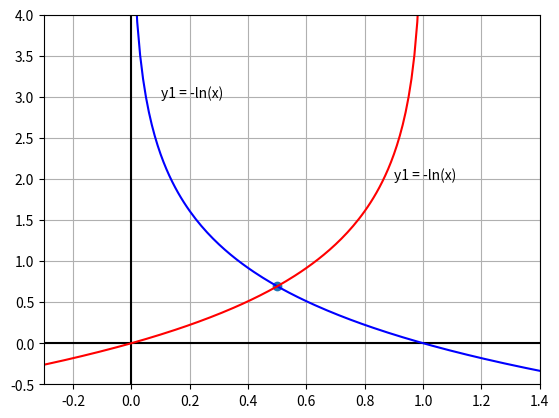

Python code for this plot:
import math
import numpy as np
import matplotlib.pyplot as plt

def linear_function(x):
    a = 0.5
    b = 2

    return a * x + b

# print(linear_function(5))

# x = np.arange(-10, 10, 0.1)
# y = linear_function(x)

# plt.plot(x, y)
# plt.xlabel('x')
# plt.ylabel('y')
# plt.title('Linear Function')
# plt.show()

def quadratic_function(x):
    a = 1
    b = -1
    c = -2

    return a * x ** 2 + b * x + c

# print(quadratic_function(2))

# x = np.arange(-10, 10, 0.1)
# y = quadratic_function(x)

# plt.plot(x, y)
# plt.xlabel('x')
# plt.ylabel('y')
# plt.title('Quadratic Function')
# plt.show()

def cubic_function(x):
    a = 4
    b = 0
    c = -1
    d = -8

    return a * x ** 3 + b * x ** 2 + c * x + d

# x = np.arange(-10, 10, 0.1)
# y = cubic_function(x)

# plt.plot(x, y)
# plt.xlabel('x')
# plt.ylabel('y')
# plt.title('Quadratic Function')
# plt.show()

def my_func(x):
    a = 1
    b = -3
    c = 10

    return a * x ** 2 + b * x + c

# x = np.arange(-10, 10, 0.1)
# y = my_func(x)

# plt.plot(x, y)
# plt.xlabel('x')
# plt.ylabel('y')
# plt.scatter(1.5, my_func(1.5))
# plt.text(1.5-1.5, my_func(1.5)+10, 'min value of f(x)\n({}, {})'.format(1.5, my_func(1.5)), fontsize=10)
# plt.title('my_func')
# plt.show()

# min_val = min(y)
# print(min_val)

def get_minimum(x1, x2, f):
    x = np.arange(x1, x2, 0.01)
    y = f(x)

    plt.plot(x, y)
    plt.xlabel('x')
    plt.ylabel('y')
    plt.title('get_minimum')
    plt.show()

    return min(y)

# print(get_minimum(1, 4, my_func))

def exponential_function(x):
    a = 4
    return a ** x

# print(exponential_function(4))

# x = np.arange(-3, 2, 0.1)
# y = exponential_function(x)

# plt.plot(x, y)
# plt.xlabel('x')
# plt.ylabel('y')
# plt.ylim(-1, 15)
# plt.xlim(-4, 3)
# plt.title('exponential_function')
# plt.show()

def exponential_function(x):
    a = 4
    return math.pow(a, x)

# print(exponential_function(4))
# print(exponential_function(0))

# print(math.exp(4))
# print(np.exp(4))

# value, base
# print(math.log(2,3))

# 상용로그
# print(np.log2(4))

# base 가 e인 자연로그
# print(np.log(4))

# 역함수

# x = np.arange(-1, 5, 0.01)
# y1 = np.exp(x)

# x2 = np.arange(0.000001, 5, 0.01)
# y2 = np.log(x2)

# y3 = x

# plt.plot(x, y1, 'r-', x2, y2, 'b-', x, y3, 'k--')

# plt.ylim(-2, 6)
# plt.axvline(x=0, color='k')
# plt.axhline(y=0, color='k')

# plt.xlabel('x')
# plt.ylabel('y')

# plt.show()

x = np.arange(-10, 10, 0.01)
y1 = -np.log(x)
y2 = -np.log(1-x)

plt.axvline(x=0, color='k')
plt.axhline(y=0, color='k')

plt.grid()
plt.plot(x, y1, 'b-', x, y2, 'r-')
plt.text(0.9, 2.0, 'y1 = -ln(x)', fontsize=10)
plt.text(0.1, 3, 'y1 = -ln(x)', fontsize=10)
plt.xlim(-0.3, 1.4)
plt.ylim(-0.5, 4)
plt.scatter(0.5, -np.log(0.5))
plt.show()
